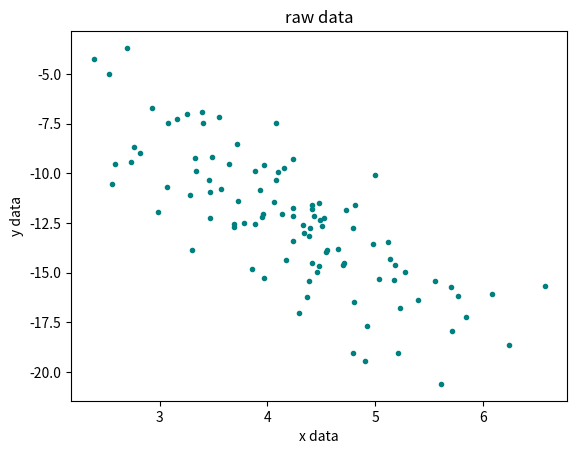

This figure's Python source: (Note: this script raises an exception after producing the figure.)
"""
generate toy data
for exercises on
Principal Component Analysis
"""

import matplotlib.pyplot as plt
import numpy as np

nb_points = 100
x_data = np.random.normal(4, 1, nb_points)
y_data = -3 * x_data + np.random.normal(0, 2, nb_points)
data = np.column_stack((x_data, y_data))
np.save("data", data)

plt.plot(x_data, y_data, "o", color="teal", markersize=3)
plt.xlabel("x data")
plt.ylabel("y data")
plt.title("raw data")
plt.savefig("images/data.pdf")
plt.close()
